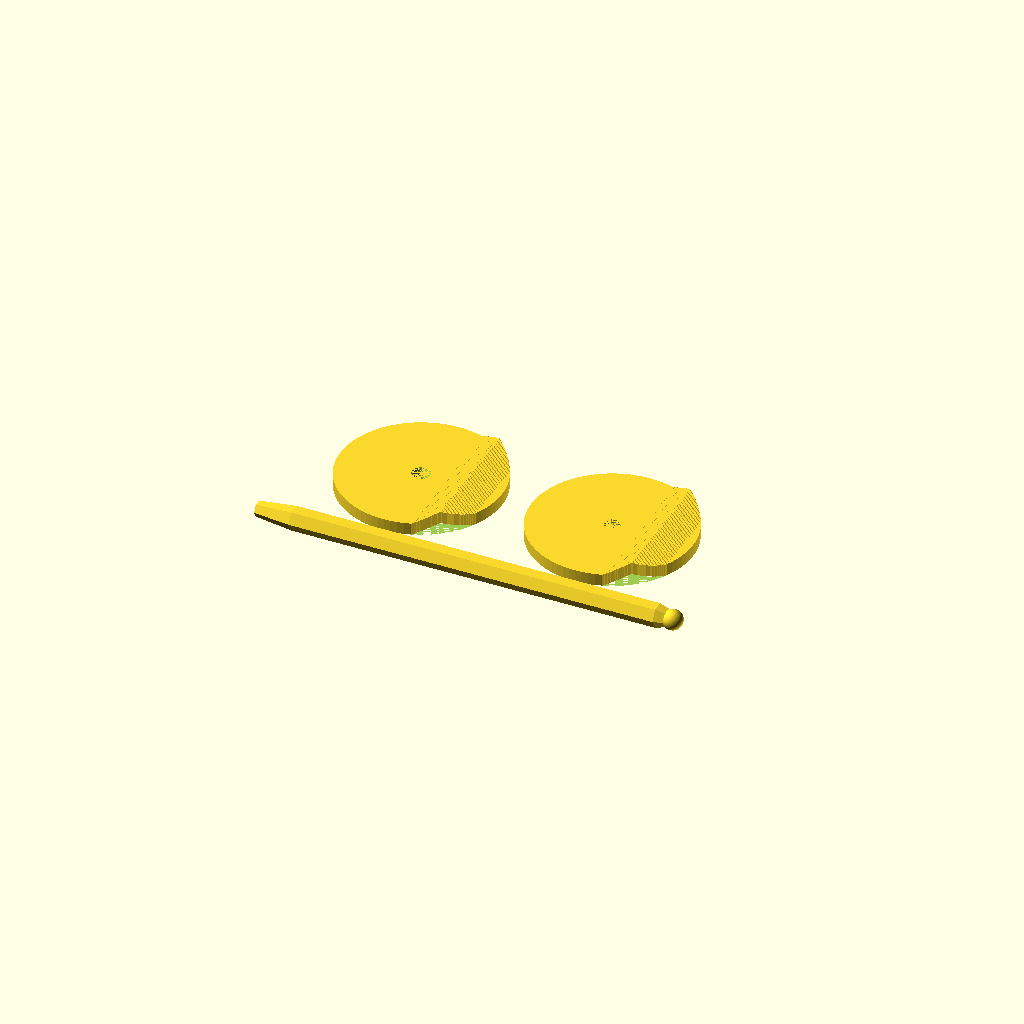
Cell 1: the model at its default parameters.
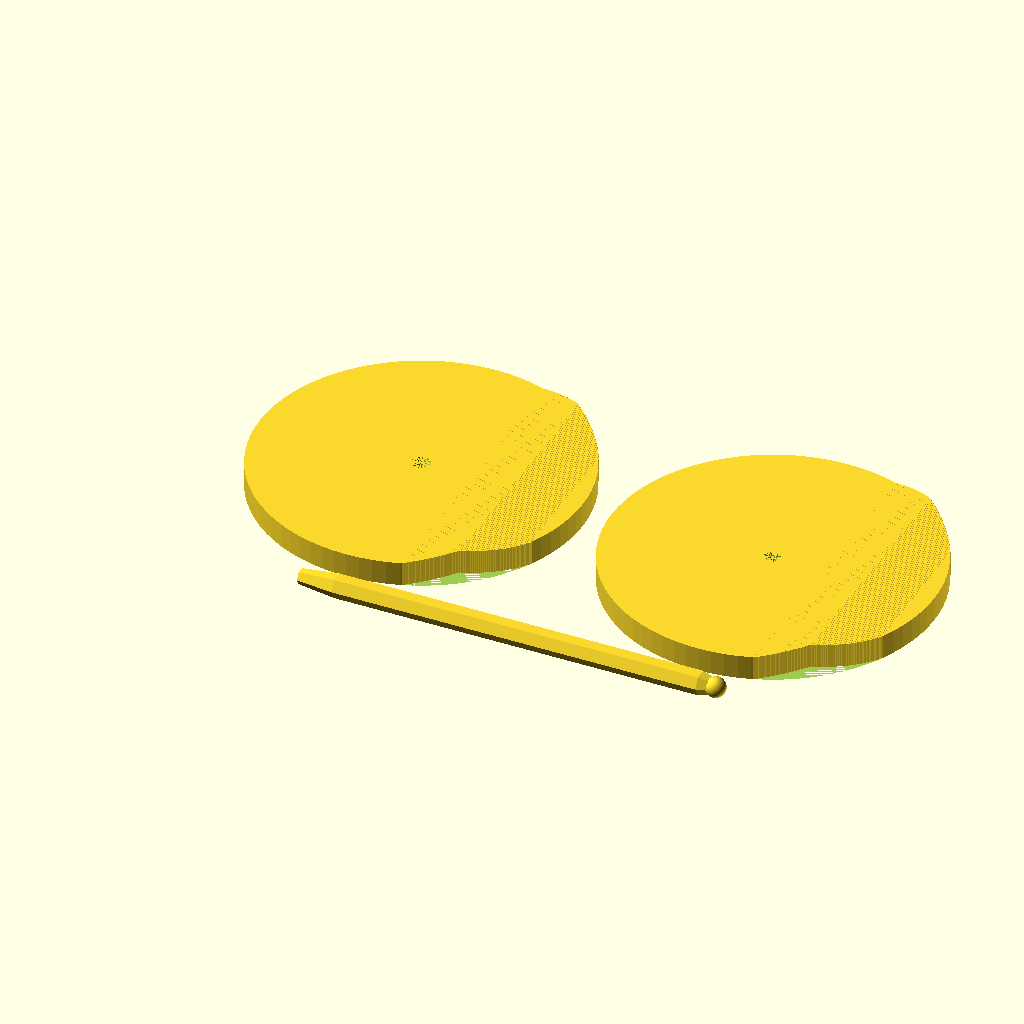
Cell 2 — d set to 106, the other parameters unchanged.
All cells are drawn from one camera (rotation 55°, 0°, 25°, orthographic, colour scheme Cornfield), so only the parameter changes between them.
The OpenSCAD source (inputs/thingiverse/files/thing-3090468/files/compass-set.scad):
//Number of rectangles for approximation of angled section
//Too high of a value takes a long time to render
//200 is a good value, but it still takes a while to render
quality=200;
//Diameter of disk
d=53;
R=d/2;
//Location of the slanted sides, relative to radius
cut1 = 0.32*R;
cut2 = 0.89*R;
cutmid = 0.5*(cut1+cut2);
//Depth of groove
groove=4;
angle = atan(groove/(0.5*(cut2-cut1)));
//Thickness of disk
t=d*0.075;
//To fit an M3 screw with the head
screwHoleTop = 6;
screwHoleBot = 3.2;
nutThickness=2.2;
nutDiameter=5.6;

//Pointer parameters
shaftDiameter = 7.6;//About the diameter of a standard wooden pencil
shaft = 120;
cap=5;
start=12;
screwLength=20;//Remember to leave room for the tip top point out!
screwDiameter=3.5;//Designed for a #6 screw shaft


//Define function for height offset for angled portion of plate
function zoff(x)= 
( 
    x>cut1&&x<cutmid? 
       (x-cut1)*tan(angle)
    : x>cutmid&&x<cut2?       
       (cut2-x)*tan(angle)
    : 0 
);

module part1() {
    difference() {
        cylinder(d=d,h=t,$fn=80);
        translate([cut1,-R,0])
        cube([d,d,t]);
    }
}

module part2() {
    difference() {
        cylinder(d=d,h=t,$fn=80);
        translate([-d+cut2,-R,0])
        cube([d,d,t]);
    }
}

module angleSection() {
    breaks=quality;
    delta=(cut2-cut1)/breaks;
    low = floor(cut1/delta);
    high = ceil(cut2/delta);
    for(i=[low:high]) {
        x = i*delta;
        h=2*sqrt(pow(R,2)-pow(i*delta,2));
        translate([x,-h/2,zoff(x)]) cube([delta,h,t]);
    }
}

module plate(hex=false) {
    difference() {
        union() {
            part1();
            angleSection();
            part2();
        }
        if(hex==false){
            cylinder(d1=screwHoleBot,d2=screwHoleTop,h=t,center=false,$fn=80);
            }
        else{
            union() {
                cylinder(d=screwHoleBot,h=t,center=false,$fn=80);
                translate([0,0,t-nutThickness])
                cylinder(d=nutDiameter,h=nutThickness,$fn=6);
            }
        }
    }
}

module pointer() {
    difference(){
        union() {
            rotate([30,0,0])
            rotate([0,90,0])
            cylinder(h=start,d1=shaftDiameter*0.65,d2=shaftDiameter,$fn=6);
            translate([start,0,0])
            rotate([30,0,0])
            rotate([0,90,0])
            cylinder(h=shaft,d=shaftDiameter,$fn=6);
            translate([shaft+start,0,0])
            rotate([30,0,0])
            rotate([0,90,0])
            cylinder(h=cap,d1=shaftDiameter,d2=shaftDiameter*0.6,$fn=6);
            translate([start+cap+shaft,0,0])
            sphere(d=shaftDiameter*sin(60),$fn=80);
        }
        rotate([0,90,0])
        cylinder(h=screwLength,d=screwDiameter,$fn=80);
    }
}

//Full Set
plate();
translate([d+10,0,0])
plate(hex=true);
translate([-R-(shaft+cap+start-(d+d+10))/2,-R-10,shaftDiameter*sin(60)/2])
pointer();
Parameter table extracted from the source (name, type, default, range or options):
quality: number, default 200
d: number, default 53
groove: number, default 4
screwHoleTop: number, default 6
screwHoleBot: number, default 3.2
nutThickness: number, default 2.2
nutDiameter: number, default 5.6
shaftDiameter: number, default 7.6
shaft: number, default 120
cap: number, default 5
start: number, default 12
screwLength: number, default 20
screwDiameter: number, default 3.5
